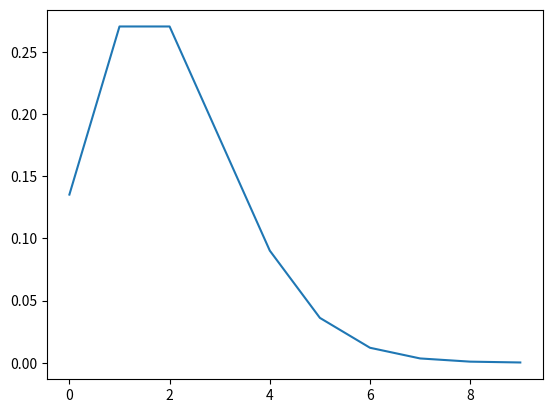

Python code for this plot:
import numpy as np
import scipy.stats as stats
import matplotlib.pyplot as plt

rate = 2
n = np.arange(0, 10)
y = stats.poisson.pmf(n, rate)
print(y)

plt.plot(n, y)
plt.show()

# # 使用rvs作圖
# data = stats.poisson.rvs(mu=2, loc=0, size=1000)
# print("Mean: %g" % np.mean(data))
# print("SD: %g" % np.std(data, ddof=1))
#
# # 製作空圖
# plt.figure()
#
# plt.hist(data, bins=9, normed=True)
# plt.xlim(0,10)
# plt.xlabel("Number of accidents")
# plt.title("Simulating Poisson Random Variables")
# plt.show()
